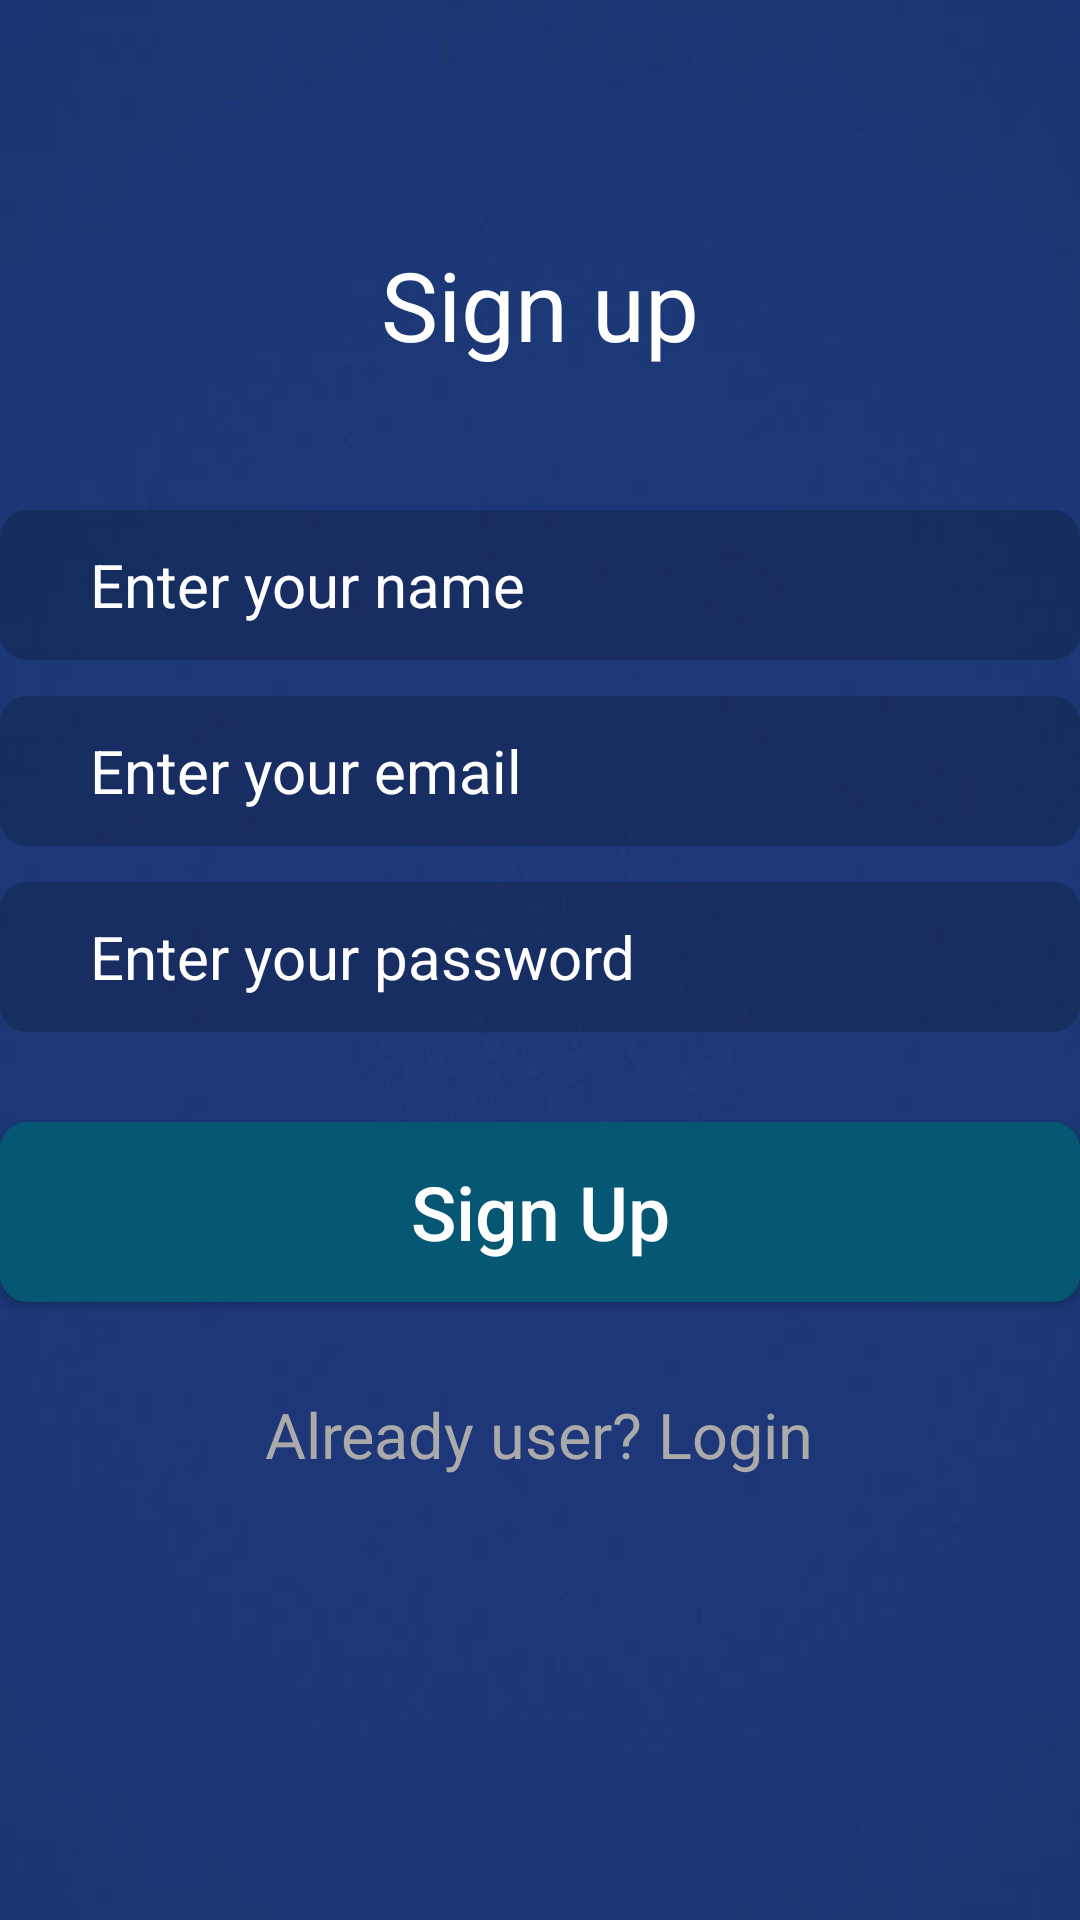

Android layout source for this screen:
<!-- AndroidManifest.xml: application theme Theme.SecureMessengerApp -->
<!-- res/layout/activity_signup.xml -->
<?xml version="1.0" encoding="utf-8"?>
<RelativeLayout
    xmlns:android="http://schemas.android.com/apk/res/android"
    xmlns:tools="http://schemas.android.com/tools"
    xmlns:app="http://schemas.android.com/apk/res-auto"
    android:layout_width="match_parent"
    android:layout_height="match_parent"
    android:background="@drawable/sma_bg"
    tools:context=".Signup">

    <TextView
        android:id="@+id/signup_text"
        android:layout_width="wrap_content"
        android:layout_height="50dp"
        android:text="Sign up"
        android:layout_centerHorizontal="true"
        android:textColor="@color/white"
        android:textSize="32dp"
        android:layout_marginTop="80dp"
        />

    <EditText
        android:id="@+id/signup_name"
        android:layout_width="360dp"
        android:layout_height="50dp"
        android:drawablePadding="8dp"
        android:layout_below="@+id/signup_text"
        android:layout_centerHorizontal="true"
        android:layout_marginTop="40dp"
        android:background="@drawable/editview_bg"
        android:backgroundTint="@android:color/widget_edittext_dark"
        android:drawableLeft="@drawable/email_va"
        android:hint="  Enter your name"
        android:inputType="text"
        android:paddingLeft="20dp"
        android:textColor="@color/white"
        android:textColorHint="@color/white"
        android:textSize="20dp" />

    <EditText
        android:id="@+id/signup_email"
        android:layout_width="360dp"
        android:layout_height="50dp"
        android:layout_below="@+id/signup_name"
        android:drawablePadding="8dp"
        android:layout_centerHorizontal="true"
        android:layout_marginTop="12dp"
        android:background="@drawable/editview_bg"
        android:backgroundTint="@android:color/widget_edittext_dark"
        android:drawableLeft="@drawable/email_va"
        android:hint="  Enter your email"
        android:inputType="textEmailAddress"
        android:paddingLeft="20dp"
        android:textColor="@color/white"
        android:textColorHint="@color/white"
        android:textSize="20dp" />

    <EditText
        android:id="@+id/signup_pass"
        android:layout_width="360dp"
        android:layout_height="50dp"
        android:layout_below="@+id/signup_email"
        android:layout_centerHorizontal="true"
        android:layout_marginTop="12dp"
        android:drawablePadding="8dp"
        android:background="@drawable/editview_bg"
        android:backgroundTint="@android:color/widget_edittext_dark"
        android:drawableLeft="@drawable/pass_va"
        android:hint="  Enter your password"
        android:inputType="textPassword"
        android:paddingLeft="20dp"
        android:textColor="@color/white"
        android:textColorHint="@color/white"
        android:textSize="20dp" />

    <Button
        android:id="@+id/signup_btn"
        android:layout_width="360dp"
        android:layout_height="60dp"
        android:layout_below="@+id/signup_pass"
        android:layout_centerHorizontal="true"
        android:layout_marginTop="30dp"
        android:background="@drawable/btn_bg"
        android:text="Sign Up"
        android:textAllCaps="false"
        android:textColor="@color/white"
        android:textSize="25dp" />

    <TextView
        android:layout_width="wrap_content"
        android:layout_height="50dp"
        android:id="@+id/already_user"
        android:text="Already user? Login"
        android:layout_below="@+id/signup_btn"
        android:layout_centerHorizontal="true"
        android:textSize="21dp"
        android:layout_marginTop="30dp"
        android:textColor="@android:color/darker_gray"
        />

</RelativeLayout>
<!-- resources referenced by this layout -->
<resources>
  <!-- drawable btn_bg (drawable) -->
  <?xml version="1.0" encoding="utf-8"?>
  <shape xmlns:android="http://schemas.android.com/apk/res/android">
      <corners android:radius="9dp"/>
      <solid android:color="#055773"/>
  </shape>
  <!-- drawable editview_bg (drawable) -->
  <?xml version="1.0" encoding="utf-8"?>
  <shape xmlns:android="http://schemas.android.com/apk/res/android">
  <corners android:radius="9dp"/>
      <solid android:color="#30ffffff"/>
  </shape>
  <!-- drawable sma_bg: jpg bitmap (drawable-v24, 30549 bytes) -->
  <style name="Theme.SecureMessengerApp" parent="Theme.AppCompat.DayNight.NoActionBar">
          
          <item name="colorPrimary">@color/purple_500</item>
          <item name="colorPrimaryVariant">@color/purple_700</item>
          <item name="colorOnPrimary">@color/white</item>
          
          <item name="colorSecondary">@color/teal_200</item>
          <item name="colorSecondaryVariant">@color/teal_700</item>
          <item name="colorOnSecondary">@color/black</item>
          
          <item name="android:statusBarColor" tools:targetApi="l">?attr/colorPrimaryVariant</item>
          
      </style>
  <!-- not gathered from this repository: default colours our renderer supplied (Android Studio template values) -->
  <color name="purple_500">#FF6200EE</color>
  <color name="purple_700">#FF3700B3</color>
  <color name="teal_200">#FF03DAC5</color>
  <color name="teal_700">#FF018786</color>
  <color name="black">#FF000000</color>
  <color name="white">#FFFFFFFF</color>
</resources>
